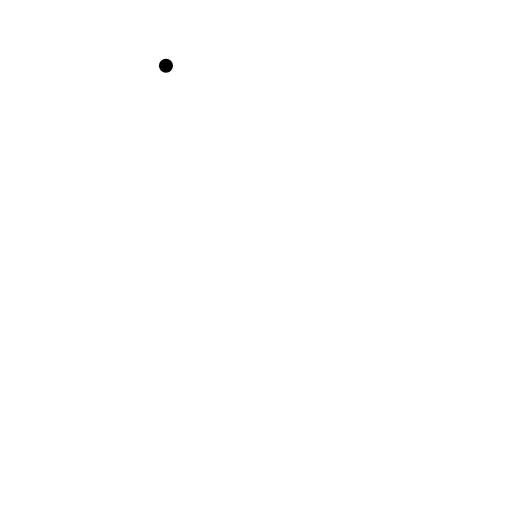
t = 0.00 s
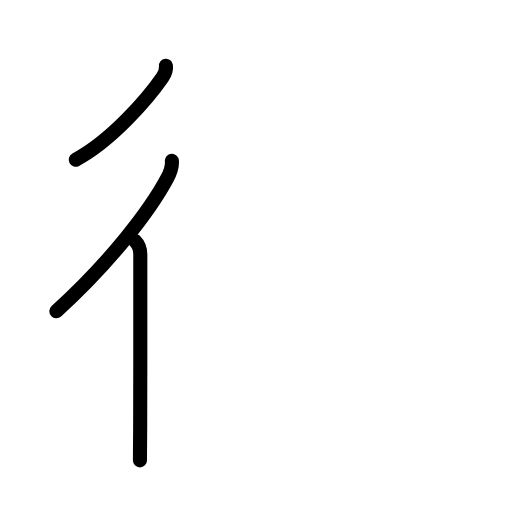
t = 2.40 s
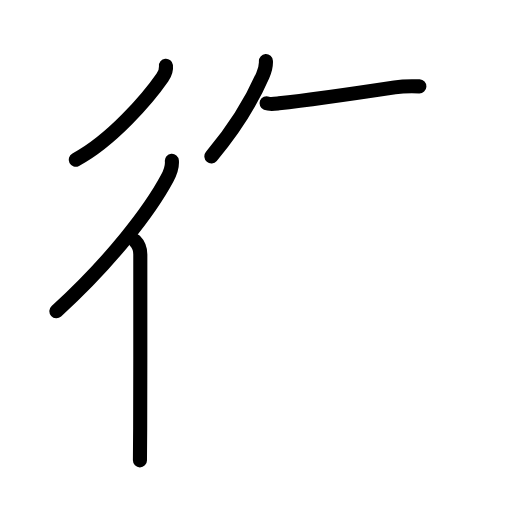
t = 4.80 s
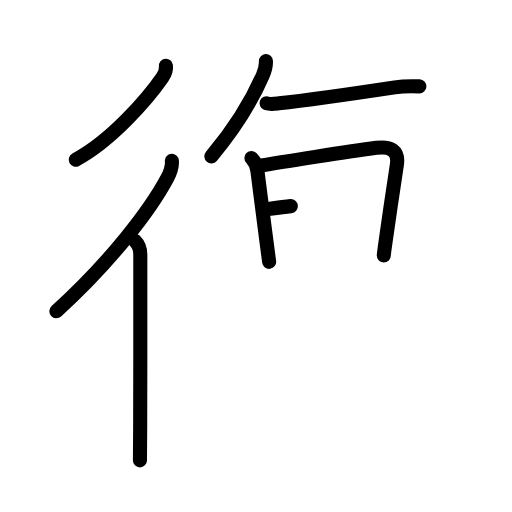
t = 7.20 s
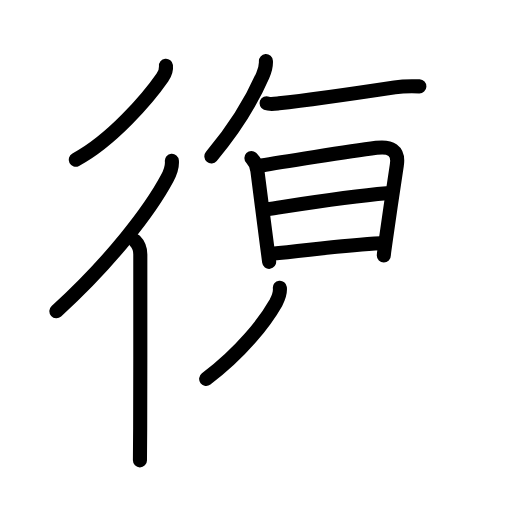
t = 9.60 s
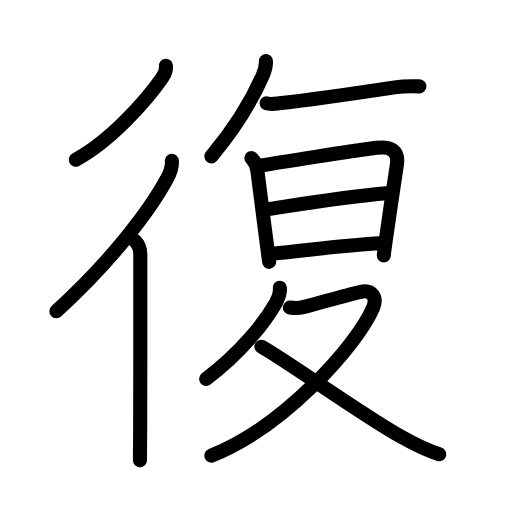
t = 12.00 s

The animated SVG that drew these frames (rendered in a browser with its animation timeline set to each time). Animation: 40 SMIL elements (animate=40); one cycle of 12.00 s.

<?xml version="1.0" encoding="UTF-8"?>
<!--
AniKanjiVG is licensed by CC-BY-SA Paul C. Sommerhoff (https://bitbucket.org/sommerhoff/anikanjivg).
AniKanjiVG uses KanjiVG which is licensed by CC-BY-SA Ulrich Apel (http://kanjivg.tagaini.net).
See also http://creativecommons.org/licenses/by-sa/3.0/
-->
<svg xmlns:kvg='http://kanjivg.tagaini.net' xmlns='http://www.w3.org/2000/svg' width='109' height='109' viewBox='0 0 109 109' style='fill:none;stroke:#000000;stroke-width:3;stroke-linecap:round;stroke-linejoin:round;' id="kvg:kanji_05fa9"><g id="kvg:05fa9" kvg:element="復"><g id="kvg:05fa9-g1" kvg:element="彳" kvg:position="left" kvg:radical="general"><path id="kvg:05fa9-s1" kvg:type="㇒" d="M35.33,14c0.11,0.97-0.23,1.74-0.76,2.51C31.52,20.93,23.72,29.97,16.12,34"><animate attributeName="d" begin="0.0s" dur="0.5s" from="M35.33,14C35.33,14,35.33,14,35.33,14" to="M35.33,14c0.11,0.97-0.23,1.74-0.76,2.51" />
<animate attributeName="d" begin="0.5s" dur="0.5s" from="M35.33,14c0.11,0.97-0.23,1.74-0.76,2.51c0,0,0,0,0,0,0" to="M35.33,14c0.11,0.97-0.23,1.74-0.76,2.51C31.52,20.93,23.72,29.97,16.12,34" />
</path>
<g id="kvg:05fa9-g2" kvg:element="亻" kvg:variant="true" kvg:original="人"><path id="kvg:05fa9-s2" kvg:type="㇒" d="M36.59,34.25c0.12,1.32-0.4,2.61-1.01,3.74C32.03,44.63,23.74,55.58,12,66.25"><animate attributeName="d" begin="1.0s" dur="0.5s" from="M36.59,34.25C36.59,34.25,36.59,34.25,36.59,34.25" to="M36.59,34.25c0.12,1.32-0.4,2.61-1.01,3.74" />
<animate attributeName="d" begin="1.5s" dur="0.5s" from="M36.59,34.25c0.12,1.32-0.4,2.61-1.01,3.74c0,0,0,0,0,0,0" to="M36.59,34.25c0.12,1.32-0.4,2.61-1.01,3.74C32.03,44.63,23.74,55.58,12,66.25" />
<animate attributeName="d" begin="0s" dur="1.0s" from="M-100,-100" to="M-100,-100" />
</path>
<path id="kvg:05fa9-s3" kvg:type="㇑" d="M28.72,51.25c0.7,0.7,1.15,1.88,1.15,2.91c0,0.4,0.02,24.78-0.03,37.09c-0.01,3.51-0.03,6.04-0.05,6.75"><animate attributeName="d" begin="2.0s" dur="0.3333333333333333s" from="M28.72,51.25C28.72,51.25,28.72,51.25,28.72,51.25" to="M28.72,51.25c0.7,0.7,1.15,1.88,1.15,2.91" />
<animate attributeName="d" begin="2.3333333333333335s" dur="0.3333333333333333s" from="M28.72,51.25c0.7,0.7,1.15,1.88,1.15,2.91c0,0,0,0,0,0,0" to="M28.72,51.25c0.7,0.7,1.15,1.88,1.15,2.91c0,0.4,0.02,24.78-0.03,37.09" />
<animate attributeName="d" begin="2.6666666666666665s" dur="0.3333333333333333s" from="M28.72,51.25c0.7,0.7,1.15,1.88,1.15,2.91c0,0.4,0.02,24.78-0.03,37.09c0,0,0,0,0,0,0" to="M28.72,51.25c0.7,0.7,1.15,1.88,1.15,2.91c0,0.4,0.02,24.78-0.03,37.09c-0.01,3.51-0.03,6.04-0.05,6.75" />
<animate attributeName="d" begin="0s" dur="2.0s" from="M-100,-100" to="M-100,-100" />
</path>
</g>
</g>
<g id="kvg:05fa9-g3" kvg:element="复" kvg:position="right" kvg:phon="复"><path id="kvg:05fa9-s4" kvg:type="㇒" d="M56.61,13c0.06,0.97-0.29,2.18-0.67,3.06C54,20.5,50.62,26.62,45,33.29"><animate attributeName="d" begin="3.0s" dur="0.5s" from="M56.61,13C56.61,13,56.61,13,56.61,13" to="M56.61,13c0.06,0.97-0.29,2.18-0.67,3.06" />
<animate attributeName="d" begin="3.5s" dur="0.5s" from="M56.61,13c0.06,0.97-0.29,2.18-0.67,3.06c0,0,0,0,0,0,0" to="M56.61,13c0.06,0.97-0.29,2.18-0.67,3.06C54,20.5,50.62,26.62,45,33.29" />
<animate attributeName="d" begin="0s" dur="3.0s" from="M-100,-100" to="M-100,-100" />
</path>
<path id="kvg:05fa9-s5" kvg:type="㇐" d="M56.75,21.97c0.69,0.28,1.94,0.1,2.63,0.03c3.85-0.42,16.91-2.23,24.66-3.4c1.7-0.26,3.53-0.28,5.24-0.21"><animate attributeName="d" begin="4.0s" dur="0.3333333333333333s" from="M56.75,21.97C56.75,21.97,56.75,21.97,56.75,21.97" to="M56.75,21.97c0.69,0.28,1.94,0.1,2.63,0.03" />
<animate attributeName="d" begin="4.333333333333333s" dur="0.3333333333333333s" from="M56.75,21.97c0.69,0.28,1.94,0.1,2.63,0.03c0,0,0,0,0,0,0" to="M56.75,21.97c0.69,0.28,1.94,0.1,2.63,0.03c3.85-0.42,16.91-2.23,24.66-3.4" />
<animate attributeName="d" begin="4.666666666666667s" dur="0.3333333333333333s" from="M56.75,21.97c0.69,0.28,1.94,0.1,2.63,0.03c3.85-0.42,16.91-2.23,24.66-3.4c0,0,0,0,0,0,0" to="M56.75,21.97c0.69,0.28,1.94,0.1,2.63,0.03c3.85-0.42,16.91-2.23,24.66-3.4c1.7-0.26,3.53-0.28,5.24-0.21" />
<animate attributeName="d" begin="0s" dur="4.0s" from="M-100,-100" to="M-100,-100" />
</path>
<g id="kvg:05fa9-g4" kvg:element="日"><path id="kvg:05fa9-s6" kvg:type="㇑" d="M53.52,33.65c0.73,0.73,1.16,1.72,1.28,2.75c0.45,3.85,1.35,10.46,2.07,16.08c0.23,1.82,0.4,3.09,0.43,3.26"><animate attributeName="d" begin="5.0s" dur="0.3333333333333333s" from="M53.52,33.65C53.52,33.65,53.52,33.65,53.52,33.65" to="M53.52,33.65c0.73,0.73,1.16,1.72,1.28,2.75" />
<animate attributeName="d" begin="5.333333333333333s" dur="0.3333333333333333s" from="M53.52,33.65c0.73,0.73,1.16,1.72,1.28,2.75c0,0,0,0,0,0,0" to="M53.52,33.65c0.73,0.73,1.16,1.72,1.28,2.75c0.45,3.85,1.35,10.46,2.07,16.08" />
<animate attributeName="d" begin="5.666666666666667s" dur="0.3333333333333333s" from="M53.52,33.65c0.73,0.73,1.16,1.72,1.28,2.75c0.45,3.85,1.35,10.46,2.07,16.08c0,0,0,0,0,0,0" to="M53.52,33.65c0.73,0.73,1.16,1.72,1.28,2.75c0.45,3.85,1.35,10.46,2.07,16.08c0.23,1.82,0.4,3.09,0.43,3.26" />
<animate attributeName="d" begin="0s" dur="5.0s" from="M-100,-100" to="M-100,-100" />
</path>
<path id="kvg:05fa9-s7" kvg:type="㇕a" d="M55.69,35.24c3.46-0.63,18.76-3.02,24.44-3.77c2.95-0.39,4.85,0.53,4.35,3.68c-0.5,3.15-1.61,10.73-2.26,15.38c-0.31,2.17-0.51,3.71-0.51,3.85"><animate attributeName="d" begin="6.0s" dur="0.25s" from="M55.69,35.24C55.69,35.24,55.69,35.24,55.69,35.24" to="M55.69,35.24c3.46-0.63,18.76-3.02,24.44-3.77" />
<animate attributeName="d" begin="6.25s" dur="0.25s" from="M55.69,35.24c3.46-0.63,18.76-3.02,24.44-3.77c0,0,0,0,0,0,0" to="M55.69,35.24c3.46-0.63,18.76-3.02,24.44-3.77c2.95-0.39,4.85,0.53,4.35,3.68" />
<animate attributeName="d" begin="6.5s" dur="0.25s" from="M55.69,35.24c3.46-0.63,18.76-3.02,24.44-3.77c2.95-0.39,4.85,0.53,4.35,3.68c0,0,0,0,0,0,0" to="M55.69,35.24c3.46-0.63,18.76-3.02,24.44-3.77c2.95-0.39,4.85,0.53,4.35,3.68c-0.5,3.15-1.61,10.73-2.26,15.38" />
<animate attributeName="d" begin="6.75s" dur="0.25s" from="M55.69,35.24c3.46-0.63,18.76-3.02,24.44-3.77c2.95-0.39,4.85,0.53,4.35,3.68c-0.5,3.15-1.61,10.73-2.26,15.38c0,0,0,0,0,0,0" to="M55.69,35.24c3.46-0.63,18.76-3.02,24.44-3.77c2.95-0.39,4.85,0.53,4.35,3.68c-0.5,3.15-1.61,10.73-2.26,15.38c-0.31,2.17-0.51,3.71-0.51,3.85" />
<animate attributeName="d" begin="0s" dur="6.0s" from="M-100,-100" to="M-100,-100" />
</path>
<path id="kvg:05fa9-s8" kvg:type="㇐a" d="M56.83,44.56c8.67-1.31,17.17-2.69,25.47-3.4"><animate attributeName="d" begin="7.0s" dur="1.0s" from="M56.83,44.56C56.83,44.56,56.83,44.56,56.83,44.56" to="M56.83,44.56c8.67-1.31,17.17-2.69,25.47-3.4" />
<animate attributeName="d" begin="0s" dur="7.0s" from="M-100,-100" to="M-100,-100" />
</path>
<path id="kvg:05fa9-s9" kvg:type="㇐a" d="M57.94,54.01c7.06-0.64,15.56-1.89,23.1-2.22"><animate attributeName="d" begin="8.0s" dur="1.0s" from="M57.94,54.01C57.94,54.01,57.94,54.01,57.94,54.01" to="M57.94,54.01c7.06-0.64,15.56-1.89,23.1-2.22" />
<animate attributeName="d" begin="0s" dur="8.0s" from="M-100,-100" to="M-100,-100" />
</path>
</g>
<g id="kvg:05fa9-g5" kvg:element="夂"><path id="kvg:05fa9-s10" kvg:type="㇒" d="M59.58,61.25c0.13,1.11-0.31,2.15-0.8,3.14c-2.4,4.24-7.4,10.61-14.89,16.28"><animate attributeName="d" begin="9.0s" dur="0.5s" from="M59.58,61.25C59.58,61.25,59.58,61.25,59.58,61.25" to="M59.58,61.25c0.13,1.11-0.31,2.15-0.8,3.14" />
<animate attributeName="d" begin="9.5s" dur="0.5s" from="M59.58,61.25c0.13,1.11-0.31,2.15-0.8,3.14c0,0,0,0,0,0,0" to="M59.58,61.25c0.13,1.11-0.31,2.15-0.8,3.14c-2.4,4.24-7.4,10.61-14.89,16.28" />
<animate attributeName="d" begin="0s" dur="9.0s" from="M-100,-100" to="M-100,-100" />
</path>
<path id="kvg:05fa9-s11" kvg:type="㇇" d="M61.72,65.48c1.03,0.15,2.11,0.1,2.82-0.08c3.47-0.89,8.82-2.48,12.23-3.28c2.34-0.55,3.61,1.14,2.66,3.38C75.97,73.62,60.25,91,45,97"><animate attributeName="d" begin="10.0s" dur="0.25s" from="M61.72,65.48C61.72,65.48,61.72,65.48,61.72,65.48" to="M61.72,65.48c1.03,0.15,2.11,0.1,2.82-0.08" />
<animate attributeName="d" begin="10.25s" dur="0.25s" from="M61.72,65.48c1.03,0.15,2.11,0.1,2.82-0.08c0,0,0,0,0,0,0" to="M61.72,65.48c1.03,0.15,2.11,0.1,2.82-0.08c3.47-0.89,8.82-2.48,12.23-3.28" />
<animate attributeName="d" begin="10.5s" dur="0.25s" from="M61.72,65.48c1.03,0.15,2.11,0.1,2.82-0.08c3.47-0.89,8.82-2.48,12.23-3.28c0,0,0,0,0,0,0" to="M61.72,65.48c1.03,0.15,2.11,0.1,2.82-0.08c3.47-0.89,8.82-2.48,12.23-3.28c2.34-0.55,3.61,1.14,2.66,3.38" />
<animate attributeName="d" begin="10.75s" dur="0.25s" from="M61.72,65.48c1.03,0.15,2.11,0.1,2.82-0.08c3.47-0.89,8.82-2.48,12.23-3.28c2.34-0.55,3.61,1.14,2.66,3.38c0,0,0,0,0,0,0" to="M61.72,65.48c1.03,0.15,2.11,0.1,2.82-0.08c3.47-0.89,8.82-2.48,12.23-3.28c2.34-0.55,3.61,1.14,2.66,3.38C75.97,73.62,60.25,91,45,97" />
<animate attributeName="d" begin="0s" dur="10.0s" from="M-100,-100" to="M-100,-100" />
</path>
<path id="kvg:05fa9-s12" kvg:type="㇏" d="M55.65,73.81c5.47,3.06,20.98,14.22,29.54,19.06c2.55,1.45,5.5,2.96,8.31,3.84"><animate attributeName="d" begin="11.0s" dur="0.5s" from="M55.65,73.81C55.65,73.81,55.65,73.81,55.65,73.81" to="M55.65,73.81c5.47,3.06,20.98,14.22,29.54,19.06" />
<animate attributeName="d" begin="11.5s" dur="0.5s" from="M55.65,73.81c5.47,3.06,20.98,14.22,29.54,19.06c0,0,0,0,0,0,0" to="M55.65,73.81c5.47,3.06,20.98,14.22,29.54,19.06c2.55,1.45,5.5,2.96,8.31,3.84" />
<animate attributeName="d" begin="0s" dur="11.0s" from="M-100,-100" to="M-100,-100" />
</path>
</g>
</g>
</g>
</svg>
